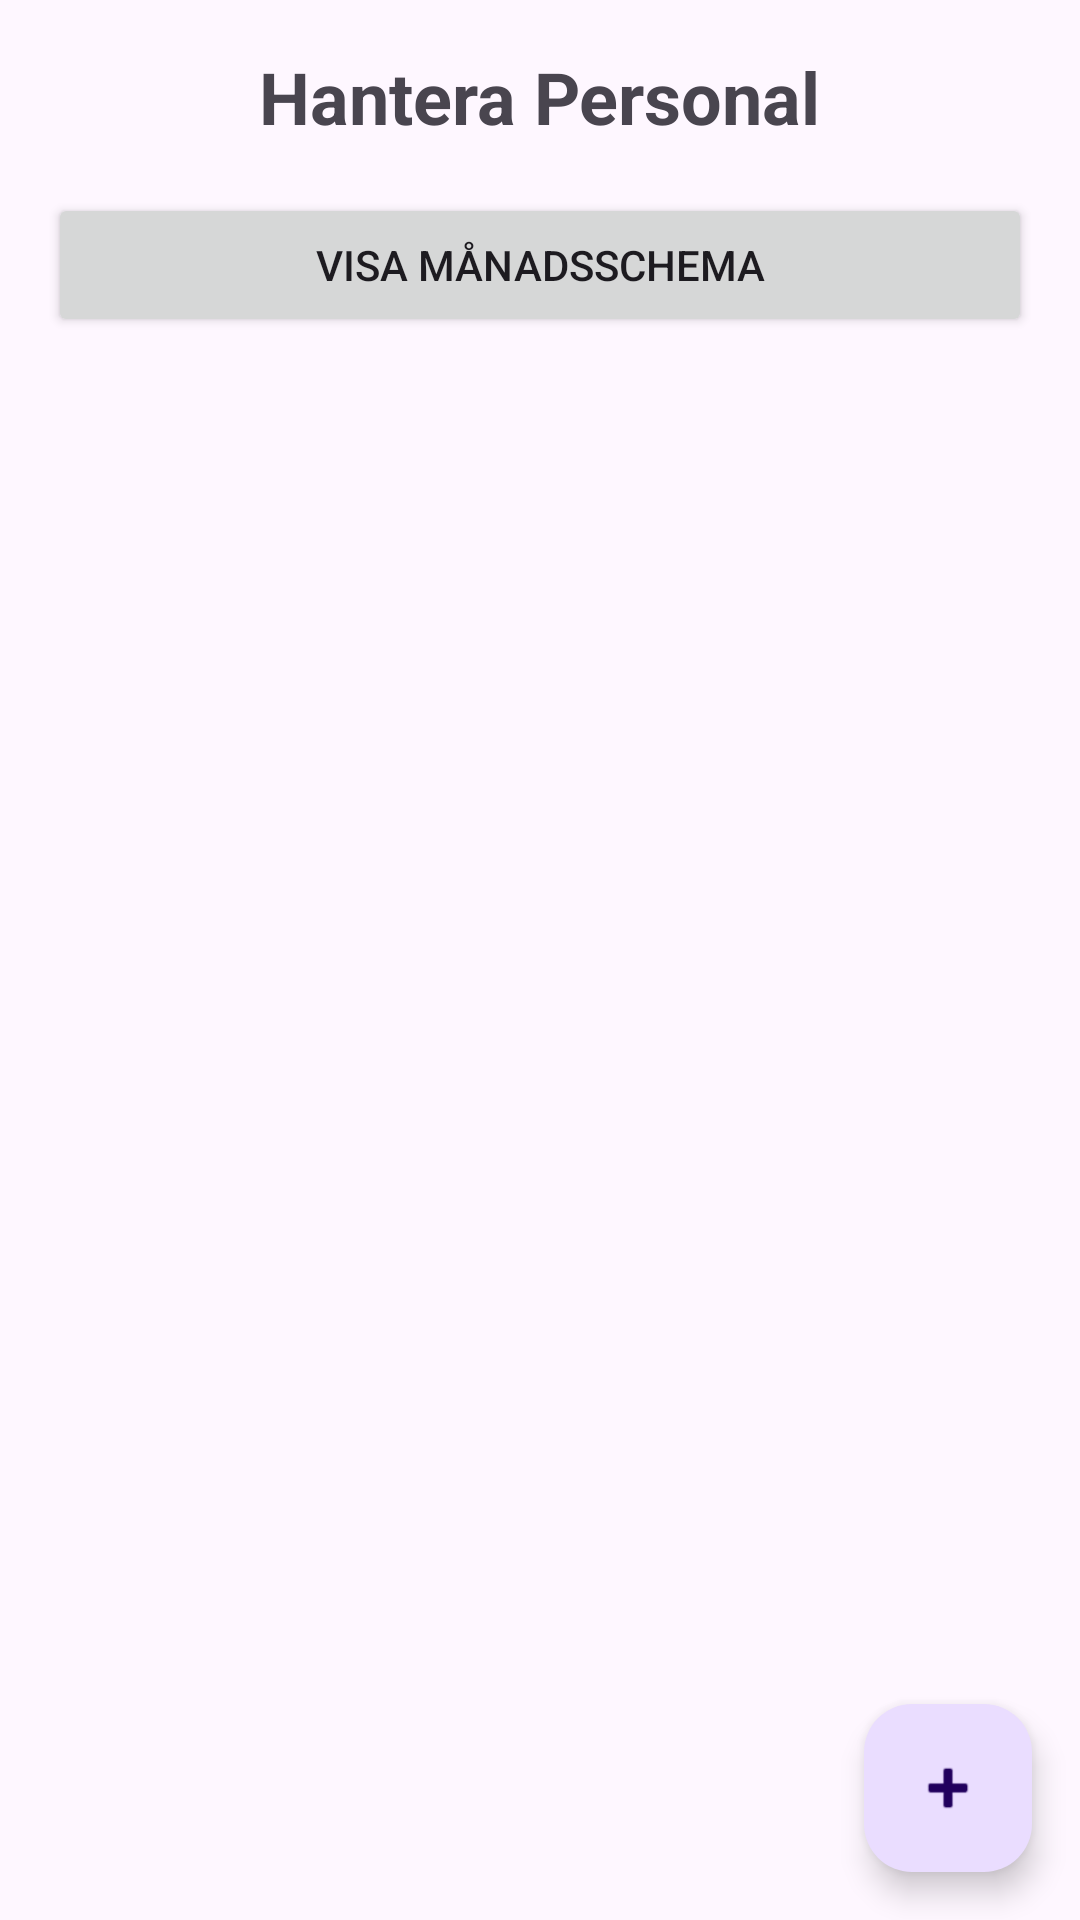

Android layout source for this screen:
<!-- AndroidManifest.xml: application theme Theme.RestaurantOrderApp -->
<!-- res/layout/activity_employee_management.xml -->
<?xml version="1.0" encoding="utf-8"?>
<androidx.constraintlayout.widget.ConstraintLayout
    xmlns:android="http://schemas.android.com/apk/res/android"
    xmlns:app="http://schemas.android.com/apk/res-auto"
    xmlns:tools="http://schemas.android.com/tools"
    android:layout_width="match_parent"
    android:layout_height="match_parent"
    tools:context=".employee.EmployeeManagementActivity">

    <TextView
        android:id="@+id/titleTextView"
        android:layout_width="wrap_content"
        android:layout_height="wrap_content"
        android:text="Hantera Personal"
        android:textSize="24sp"
        android:textStyle="bold"
        android:layout_marginTop="16dp"
        app:layout_constraintTop_toTopOf="parent"
        app:layout_constraintStart_toStartOf="parent"
        app:layout_constraintEnd_toEndOf="parent" />

    <Button
        android:id="@+id/btnMonthlySchedule"
        android:layout_width="0dp"
        android:layout_height="wrap_content"
        android:text="Visa Månadsschema"
        android:layout_marginTop="16dp"
        android:layout_marginHorizontal="16dp"
        app:layout_constraintTop_toBottomOf="@id/titleTextView"
        app:layout_constraintStart_toStartOf="parent"
        app:layout_constraintEnd_toEndOf="parent" />

    <androidx.recyclerview.widget.RecyclerView
        android:id="@+id/recyclerView"
        android:layout_width="match_parent"
        android:layout_height="0dp"
        android:layout_marginTop="16dp"
        android:layout_marginBottom="80dp"
        android:clipToPadding="false"
        android:padding="8dp"
        app:layout_constraintTop_toBottomOf="@id/btnMonthlySchedule"
        app:layout_constraintBottom_toBottomOf="parent"
        app:layout_constraintStart_toStartOf="parent"
        app:layout_constraintEnd_toEndOf="parent" />

    <ProgressBar
        android:id="@+id/progressBar"
        android:layout_width="wrap_content"
        android:layout_height="wrap_content"
        android:visibility="gone"
        app:layout_constraintTop_toTopOf="@id/recyclerView"
        app:layout_constraintBottom_toBottomOf="@id/recyclerView"
        app:layout_constraintStart_toStartOf="parent"
        app:layout_constraintEnd_toEndOf="parent" />

    <TextView
        android:id="@+id/emptyView"
        android:layout_width="wrap_content"
        android:layout_height="wrap_content"
        android:text="Inga anställda hittades"
        android:textSize="16sp"
        android:visibility="gone"
        app:layout_constraintTop_toTopOf="@id/recyclerView"
        app:layout_constraintBottom_toBottomOf="@id/recyclerView"
        app:layout_constraintStart_toStartOf="parent"
        app:layout_constraintEnd_toEndOf="parent" />

    <com.google.android.material.floatingactionbutton.FloatingActionButton
        android:id="@+id/fabAddEmployee"
        android:layout_width="wrap_content"
        android:layout_height="wrap_content"
        android:layout_margin="16dp"
        android:src="@android:drawable/ic_input_add"
        app:layout_constraintBottom_toBottomOf="parent"
        app:layout_constraintEnd_toEndOf="parent"
        android:contentDescription="Add Employee" />

</androidx.constraintlayout.widget.ConstraintLayout>
<!-- resources referenced by this layout -->
<resources>
  <style name="Theme.RestaurantOrderApp" parent="Base.Theme.RestaurantOrderApp" />
  <style name="Base.Theme.RestaurantOrderApp" parent="Theme.Material3.DayNight.NoActionBar">
          
          
      </style>
</resources>
